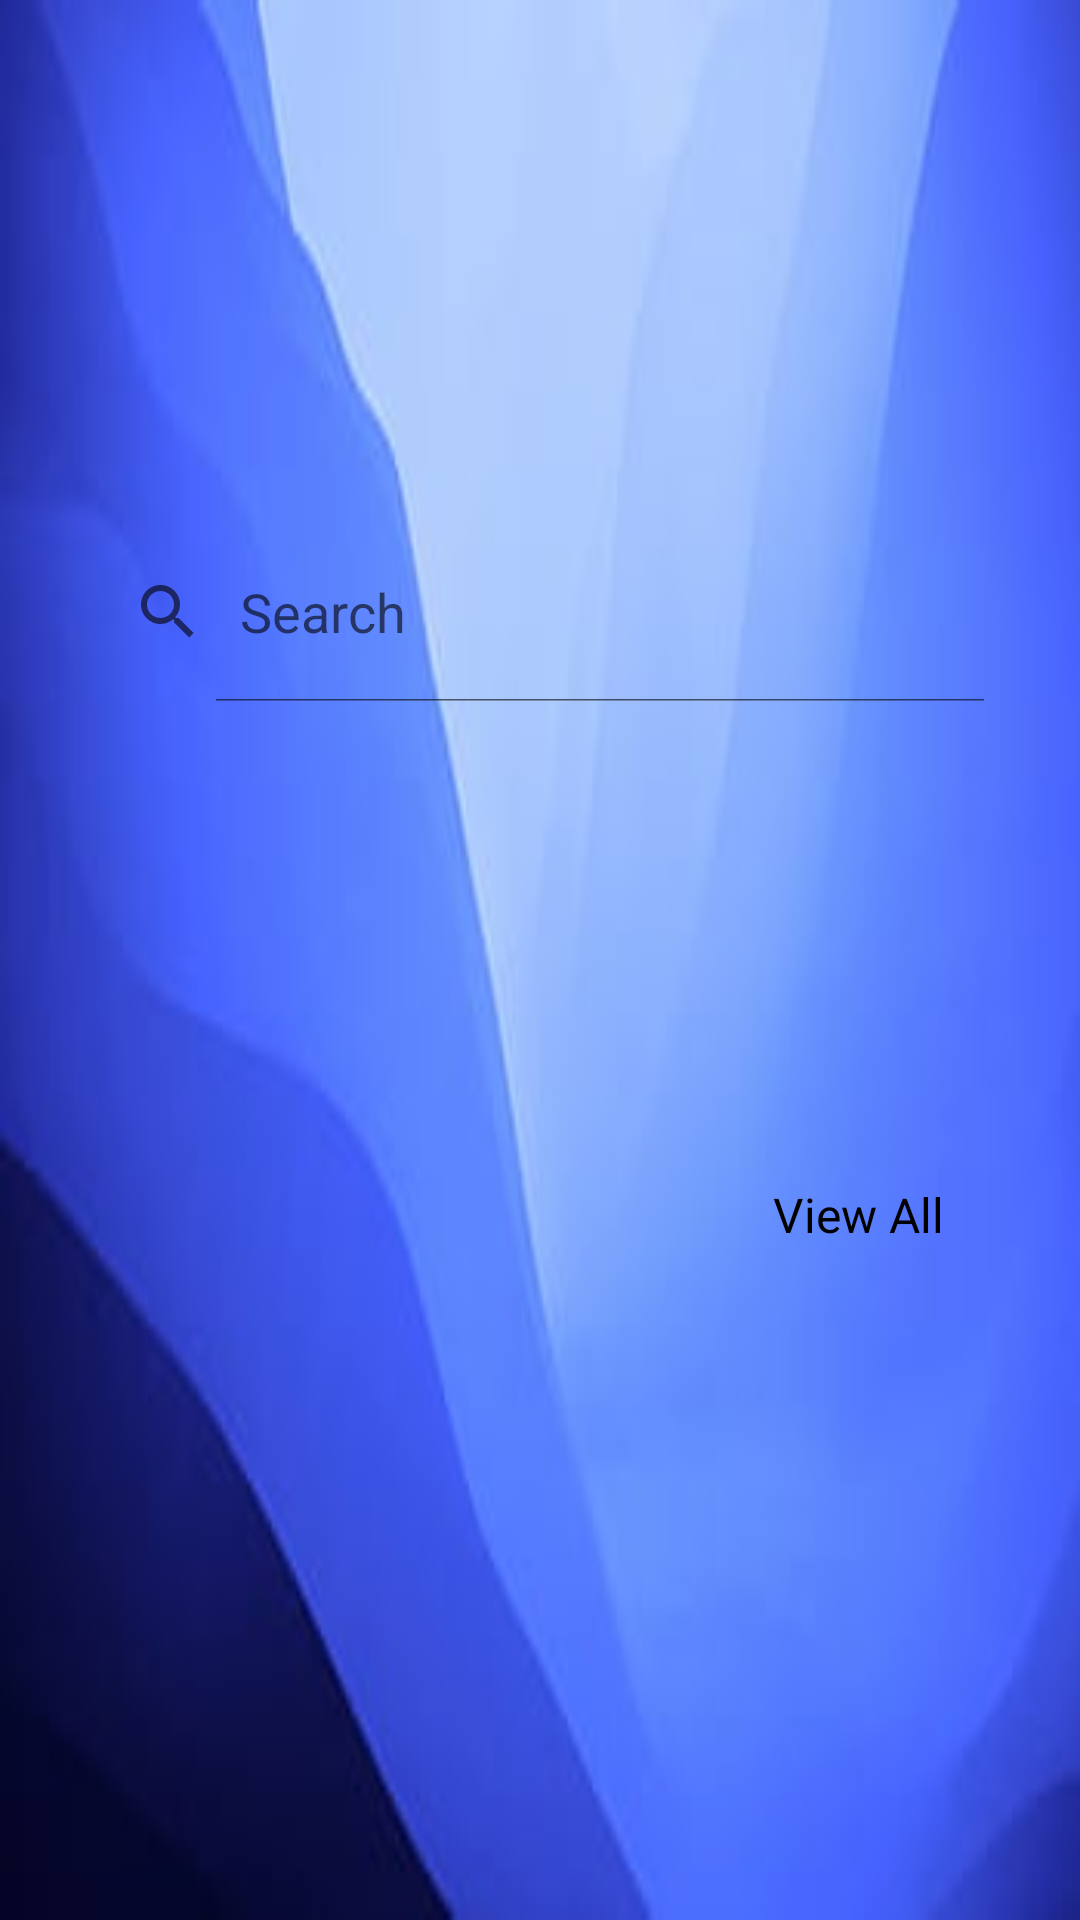

The Android layout XML behind this screen, and the referenced resources:
<!-- AndroidManifest.xml: application theme Theme.LetsBrowse -->
<!-- res/layout/fragment_home.xml -->
<?xml version="1.0" encoding="utf-8"?>
<androidx.constraintlayout.widget.ConstraintLayout xmlns:android="http://schemas.android.com/apk/res/android"
    xmlns:tools="http://schemas.android.com/tools"
    android:id="@+id/home_page"
    android:layout_width="match_parent"
    android:layout_height="match_parent"
    xmlns:app="http://schemas.android.com/apk/res-auto"
    tools:context=".fragment.HomeFragment"
    android:background="@drawable/bg_home2">

    <SearchView
        android:id="@+id/searchView"
        android:layout_width="match_parent"
        android:layout_height="60dp"
        app:layout_constraintBottom_toBottomOf="parent"
        app:layout_constraintEnd_toEndOf="parent"
        app:layout_constraintStart_toStartOf="parent"
        app:layout_constraintTop_toTopOf="parent"
        app:layout_constraintVertical_bias="0.3"
        android:queryHint="@string/search_hint"
        android:background="@drawable/custom_design"
        android:layout_marginHorizontal="24dp"
        android:iconifiedByDefault="false"/>

    <androidx.recyclerview.widget.RecyclerView
        android:id="@+id/recyclerView"
        android:layout_width="match_parent"
        android:layout_height="140dp"
        android:layout_marginHorizontal="24dp"
        android:layout_marginTop="10dp"
        app:layout_constraintEnd_toEndOf="parent"
        app:layout_constraintStart_toStartOf="parent"
        app:layout_constraintTop_toBottomOf="@id/searchView"
        android:nestedScrollingEnabled="false"/>


    <TextView
        android:id="@+id/viewAllBtn"
        android:layout_width="100dp"
        android:layout_height="50dp"
        android:layout_marginTop="10dp"
        android:layout_marginEnd="24dp"
        android:text="@string/view_all"
        android:textAlignment="center"
        android:textColor="#000000"
        android:textSize="16sp"
        app:layout_constraintEnd_toEndOf="parent"
        app:layout_constraintTop_toBottomOf="@+id/recyclerView" />

</androidx.constraintlayout.widget.ConstraintLayout>
<!-- resources referenced by this layout -->
<resources>
  <!-- drawable bg_home2: jpg bitmap (drawable, 5736 bytes) -->
  <string name="search_hint">Search</string>
  <string name="view_all">View All</string>
  <style name="Theme.LetsBrowse" parent="Theme.MaterialComponents.Light.NoActionBar">
          
          <item name="colorPrimary">@color/cool_pink</item>
          <item name="colorPrimaryVariant">@color/cool_pink</item>
          <item name="colorOnPrimary">@color/white</item>
          
          <item name="colorSecondary">@color/cool_pink</item>
          <item name="colorSecondaryVariant">@color/teal_700</item>
          <item name="colorOnSecondary">@color/black</item>
          
          <item name="android:statusBarColor">#80000000</item>
          
          <item name="android:forceDarkAllowed" tools:targetApi="q">false</item>
      </style>
  <color name="white">#FFFFFFFF</color>
  <color name="teal_700">#FF018786</color>
  <color name="black">#FF000000</color>
</resources>
